Image classification data set "data" (naveedeveloper/inception-fast-food-classifier on GitHub). Class labels (10): baked potato, burger, crispy chicken, donut, fries, hot dog, pizza, sandwich, taco, taquito.

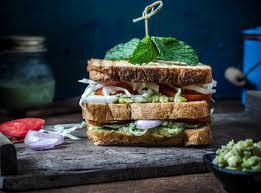
Label: sandwich

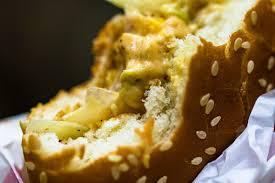
Label: burger

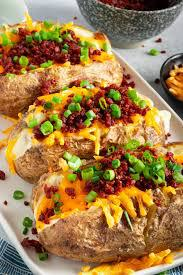
Label: baked potato

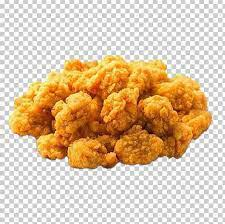
Label: crispy chicken

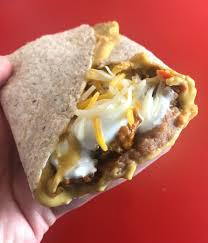
Label: taquito

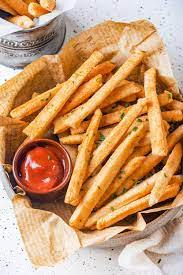
Label: fries
